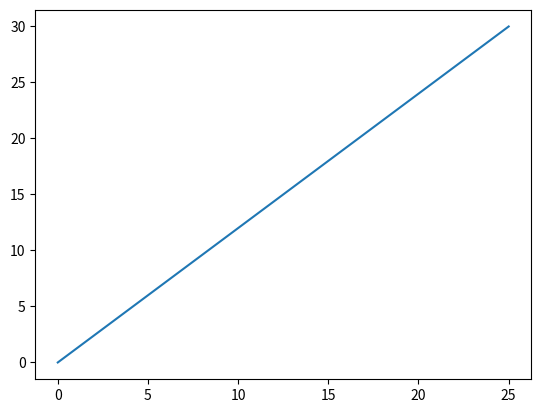

Write the Python code that produced this figure.
#Importing matplotlib and numpy Libraries
import matplotlib.pyplot as plt
import numpy as np

#Giving the values for the x and y axis
x=np.array([0,25])
y=np.array([0,30])

#It will plot the data givenn in the array
plt.plot(x,y)

#To display the plot in teh window
plt.show()

